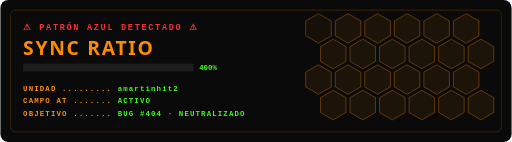
t = 0.00 s
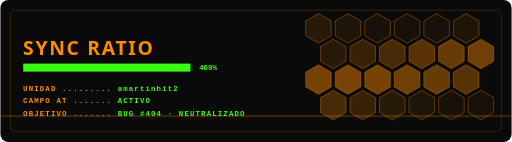
t = 2.76 s
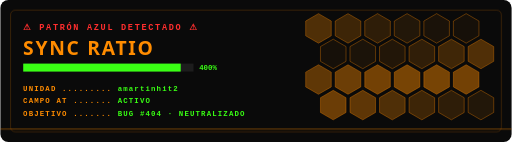
t = 3.05 s
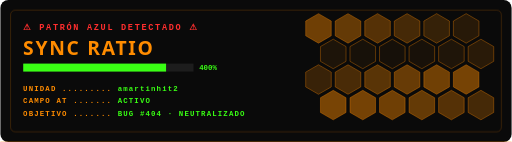
t = 3.35 s
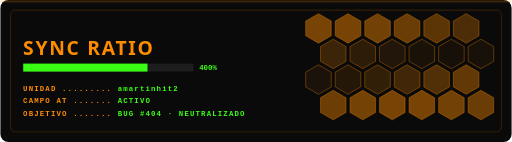
t = 3.64 s
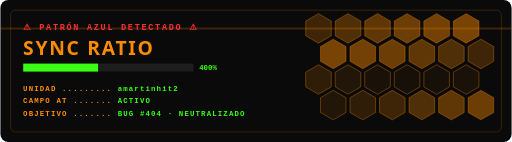
t = 4.26 s

The animated SVG that drew these frames (rendered in a browser with its animation timeline set to each time). Animation: 4 CSS @keyframes rules; one cycle of 5.16 s, repeats indefinitely.

<svg xmlns="http://www.w3.org/2000/svg" width="900" height="250" viewBox="0 0 900 250">
<style>
@keyframes hx{0%,100%{fill-opacity:.05}50%{fill-opacity:.45}}
@keyframes bar{from{width:0}to{width:300px}}
@keyframes blink{0%,49%{opacity:1}50%,100%{opacity:0}}
@keyframes scan{from{transform:translateY(-10px)}to{transform:translateY(260px)}}
.l{font:700 13px 'Fira Code',Consolas,'Courier New',monospace;fill:#ff8c00;letter-spacing:2px}.v{font:700 13px 'Fira Code',Consolas,'Courier New',monospace;fill:#39ff14}
.big{font:900 34px Impact,'Arial Black','Segoe UI',sans-serif;fill:#ff8c00;letter-spacing:3px}.w{font:900 15px 'Fira Code',Consolas,'Courier New',monospace;fill:#ff2e2e;animation:blink 1s infinite;letter-spacing:3px}
</style>
<rect width="100%" height="100%" rx="14" fill="#0a0a0a"/>
<rect x="0" y="0" width="900" height="3" fill="#ff8c00" opacity=".25" style="animation:scan 3.5s linear infinite"/>
<rect x="18" y="18" width="864" height="214" rx="8" fill="none" stroke="#ff8c00" stroke-opacity=".35"/>
<text class="w" x="40" y="52">⚠ PATRÓN AZUL DETECTADO ⚠</text>
<text class="big" x="40" y="96">SYNC RATIO</text>
<rect x="40" y="112" width="300" height="14" fill="#1d1d1d"/><rect x="40" y="112" height="14" fill="#39ff14" style="animation:bar 2.5s ease-out infinite alternate"/>
<text class="v" x="350" y="124">400%</text>
<text class="l" x="40" y="160">UNIDAD ......... <tspan class="v">amartinhit2</tspan></text>
<text class="l" x="40" y="182">CAMPO AT ....... <tspan class="v">ACTIVO</tspan></text>
<text class="l" x="40" y="204">OBJETIVO ....... <tspan class="v">BUG #404 · NEUTRALIZADO</tspan></text>
<polygon points="582.5,63.0 560.0,76.0 537.5,63.0 537.5,37.0 560.0,24.0 582.5,37.0" fill="#ff8c00" fill-opacity=".08" stroke="#ff8c00" stroke-opacity=".6" style="animation:hx 2.4s ease-in-out 0.00s infinite"/><polygon points="634.5,63.0 612.0,76.0 589.5,63.0 589.5,37.0 612.0,24.0 634.5,37.0" fill="#ff8c00" fill-opacity=".08" stroke="#ff8c00" stroke-opacity=".6" style="animation:hx 2.4s ease-in-out 0.12s infinite"/><polygon points="686.5,63.0 664.0,76.0 641.5,63.0 641.5,37.0 664.0,24.0 686.5,37.0" fill="#ff8c00" fill-opacity=".08" stroke="#ff8c00" stroke-opacity=".6" style="animation:hx 2.4s ease-in-out 0.24s infinite"/><polygon points="738.5,63.0 716.0,76.0 693.5,63.0 693.5,37.0 716.0,24.0 738.5,37.0" fill="#ff8c00" fill-opacity=".08" stroke="#ff8c00" stroke-opacity=".6" style="animation:hx 2.4s ease-in-out 0.36s infinite"/><polygon points="790.5,63.0 768.0,76.0 745.5,63.0 745.5,37.0 768.0,24.0 790.5,37.0" fill="#ff8c00" fill-opacity=".08" stroke="#ff8c00" stroke-opacity=".6" style="animation:hx 2.4s ease-in-out 0.48s infinite"/><polygon points="842.5,63.0 820.0,76.0 797.5,63.0 797.5,37.0 820.0,24.0 842.5,37.0" fill="#ff8c00" fill-opacity=".08" stroke="#ff8c00" stroke-opacity=".6" style="animation:hx 2.4s ease-in-out 0.60s infinite"/><polygon points="608.5,108.0 586.0,121.0 563.5,108.0 563.5,82.0 586.0,69.0 608.5,82.0" fill="#ff8c00" fill-opacity=".08" stroke="#ff8c00" stroke-opacity=".6" style="animation:hx 2.4s ease-in-out 0.72s infinite"/><polygon points="660.5,108.0 638.0,121.0 615.5,108.0 615.5,82.0 638.0,69.0 660.5,82.0" fill="#ff8c00" fill-opacity=".08" stroke="#ff8c00" stroke-opacity=".6" style="animation:hx 2.4s ease-in-out 0.84s infinite"/><polygon points="712.5,108.0 690.0,121.0 667.5,108.0 667.5,82.0 690.0,69.0 712.5,82.0" fill="#ff8c00" fill-opacity=".08" stroke="#ff8c00" stroke-opacity=".6" style="animation:hx 2.4s ease-in-out 0.96s infinite"/><polygon points="764.5,108.0 742.0,121.0 719.5,108.0 719.5,82.0 742.0,69.0 764.5,82.0" fill="#ff8c00" fill-opacity=".08" stroke="#ff8c00" stroke-opacity=".6" style="animation:hx 2.4s ease-in-out 1.08s infinite"/><polygon points="816.5,108.0 794.0,121.0 771.5,108.0 771.5,82.0 794.0,69.0 816.5,82.0" fill="#ff8c00" fill-opacity=".08" stroke="#ff8c00" stroke-opacity=".6" style="animation:hx 2.4s ease-in-out 1.20s infinite"/><polygon points="868.5,108.0 846.0,121.0 823.5,108.0 823.5,82.0 846.0,69.0 868.5,82.0" fill="#ff8c00" fill-opacity=".08" stroke="#ff8c00" stroke-opacity=".6" style="animation:hx 2.4s ease-in-out 1.32s infinite"/><polygon points="582.5,153.0 560.0,166.0 537.5,153.0 537.5,127.0 560.0,114.0 582.5,127.0" fill="#ff8c00" fill-opacity=".08" stroke="#ff8c00" stroke-opacity=".6" style="animation:hx 2.4s ease-in-out 1.44s infinite"/><polygon points="634.5,153.0 612.0,166.0 589.5,153.0 589.5,127.0 612.0,114.0 634.5,127.0" fill="#ff8c00" fill-opacity=".08" stroke="#ff8c00" stroke-opacity=".6" style="animation:hx 2.4s ease-in-out 1.56s infinite"/><polygon points="686.5,153.0 664.0,166.0 641.5,153.0 641.5,127.0 664.0,114.0 686.5,127.0" fill="#ff8c00" fill-opacity=".08" stroke="#ff8c00" stroke-opacity=".6" style="animation:hx 2.4s ease-in-out 1.68s infinite"/><polygon points="738.5,153.0 716.0,166.0 693.5,153.0 693.5,127.0 716.0,114.0 738.5,127.0" fill="#ff8c00" fill-opacity=".08" stroke="#ff8c00" stroke-opacity=".6" style="animation:hx 2.4s ease-in-out 1.80s infinite"/><polygon points="790.5,153.0 768.0,166.0 745.5,153.0 745.5,127.0 768.0,114.0 790.5,127.0" fill="#ff8c00" fill-opacity=".08" stroke="#ff8c00" stroke-opacity=".6" style="animation:hx 2.4s ease-in-out 1.92s infinite"/><polygon points="842.5,153.0 820.0,166.0 797.5,153.0 797.5,127.0 820.0,114.0 842.5,127.0" fill="#ff8c00" fill-opacity=".08" stroke="#ff8c00" stroke-opacity=".6" style="animation:hx 2.4s ease-in-out 2.04s infinite"/><polygon points="608.5,198.0 586.0,211.0 563.5,198.0 563.5,172.0 586.0,159.0 608.5,172.0" fill="#ff8c00" fill-opacity=".08" stroke="#ff8c00" stroke-opacity=".6" style="animation:hx 2.4s ease-in-out 2.16s infinite"/><polygon points="660.5,198.0 638.0,211.0 615.5,198.0 615.5,172.0 638.0,159.0 660.5,172.0" fill="#ff8c00" fill-opacity=".08" stroke="#ff8c00" stroke-opacity=".6" style="animation:hx 2.4s ease-in-out 2.28s infinite"/><polygon points="712.5,198.0 690.0,211.0 667.5,198.0 667.5,172.0 690.0,159.0 712.5,172.0" fill="#ff8c00" fill-opacity=".08" stroke="#ff8c00" stroke-opacity=".6" style="animation:hx 2.4s ease-in-out 2.40s infinite"/><polygon points="764.5,198.0 742.0,211.0 719.5,198.0 719.5,172.0 742.0,159.0 764.5,172.0" fill="#ff8c00" fill-opacity=".08" stroke="#ff8c00" stroke-opacity=".6" style="animation:hx 2.4s ease-in-out 2.52s infinite"/><polygon points="816.5,198.0 794.0,211.0 771.5,198.0 771.5,172.0 794.0,159.0 816.5,172.0" fill="#ff8c00" fill-opacity=".08" stroke="#ff8c00" stroke-opacity=".6" style="animation:hx 2.4s ease-in-out 2.64s infinite"/><polygon points="868.5,198.0 846.0,211.0 823.5,198.0 823.5,172.0 846.0,159.0 868.5,172.0" fill="#ff8c00" fill-opacity=".08" stroke="#ff8c00" stroke-opacity=".6" style="animation:hx 2.4s ease-in-out 2.76s infinite"/>
</svg>
